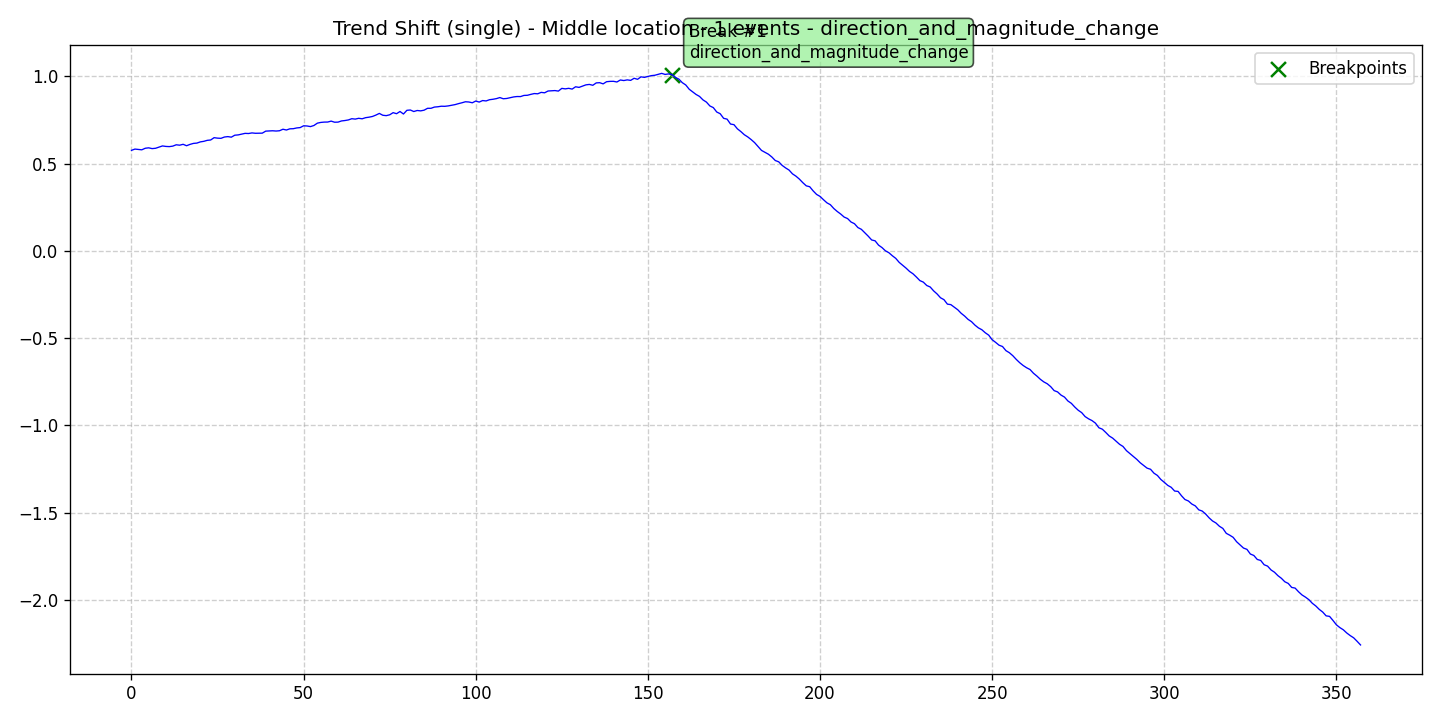

Values plotted in this chart, from the file beside it:
data, stationary, det_lin_up, det_lin_down, det_quad, det_cubic, det_exp, det_damped, stoc_trend, volatility, single_seas, multiple_seas, point_anom_single, point_anom_multi, collect_anom, context_anom, mean_shift, var_shift, trend_shift, date, is_break, is_anomaly, is_multi, location_beginning
0.5759, 0, 0, 0, 0, 0, 0, 0, 0, 0, 0, 0, 0, 0, 0, 0, 0, 0, 1, 2020-01-01, 0, 0, 0, 0
0.583, 0, 0, 0, 0, 0, 0, 0, 0, 0, 0, 0, 0, 0, 0, 0, 0, 0, 1, 2020-01-02, 0, 0, 0, 0
0.581, 0, 0, 0, 0, 0, 0, 0, 0, 0, 0, 0, 0, 0, 0, 0, 0, 0, 1, 2020-01-03, 0, 0, 0, 0
0.5789, 0, 0, 0, 0, 0, 0, 0, 0, 0, 0, 0, 0, 0, 0, 0, 0, 0, 1, 2020-01-04, 0, 0, 0, 0
0.5878, 0, 0, 0, 0, 0, 0, 0, 0, 0, 0, 0, 0, 0, 0, 0, 0, 0, 1, 2020-01-05, 0, 0, 0, 0
0.5902, 0, 0, 0, 0, 0, 0, 0, 0, 0, 0, 0, 0, 0, 0, 0, 0, 0, 1, 2020-01-06, 0, 0, 0, 0
0.5857, 0, 0, 0, 0, 0, 0, 0, 0, 0, 0, 0, 0, 0, 0, 0, 0, 0, 1, 2020-01-07, 0, 0, 0, 0
0.5876, 0, 0, 0, 0, 0, 0, 0, 0, 0, 0, 0, 0, 0, 0, 0, 0, 0, 1, 2020-01-08, 0, 0, 0, 0
0.5942, 0, 0, 0, 0, 0, 0, 0, 0, 0, 0, 0, 0, 0, 0, 0, 0, 0, 1, 2020-01-09, 0, 0, 0, 0
0.601, 0, 0, 0, 0, 0, 0, 0, 0, 0, 0, 0, 0, 0, 0, 0, 0, 0, 1, 2020-01-10, 0, 0, 0, 0
0.5982, 0, 0, 0, 0, 0, 0, 0, 0, 0, 0, 0, 0, 0, 0, 0, 0, 0, 1, 2020-01-11, 0, 0, 0, 0
0.5972, 0, 0, 0, 0, 0, 0, 0, 0, 0, 0, 0, 0, 0, 0, 0, 0, 0, 1, 2020-01-12, 0, 0, 0, 0
0.5999, 0, 0, 0, 0, 0, 0, 0, 0, 0, 0, 0, 0, 0, 0, 0, 0, 0, 1, 2020-01-13, 0, 0, 0, 0
0.6076, 0, 0, 0, 0, 0, 0, 0, 0, 0, 0, 0, 0, 0, 0, 0, 0, 0, 1, 2020-01-14, 0, 0, 0, 0
0.6053, 0, 0, 0, 0, 0, 0, 0, 0, 0, 0, 0, 0, 0, 0, 0, 0, 0, 1, 2020-01-15, 0, 0, 0, 0
0.6103, 0, 0, 0, 0, 0, 0, 0, 0, 0, 0, 0, 0, 0, 0, 0, 0, 0, 1, 2020-01-16, 0, 0, 0, 0
0.6022, 0, 0, 0, 0, 0, 0, 0, 0, 0, 0, 0, 0, 0, 0, 0, 0, 0, 1, 2020-01-17, 0, 0, 0, 0
0.6099, 0, 0, 0, 0, 0, 0, 0, 0, 0, 0, 0, 0, 0, 0, 0, 0, 0, 1, 2020-01-18, 0, 0, 0, 0
0.6156, 0, 0, 0, 0, 0, 0, 0, 0, 0, 0, 0, 0, 0, 0, 0, 0, 0, 1, 2020-01-19, 0, 0, 0, 0
0.6173, 0, 0, 0, 0, 0, 0, 0, 0, 0, 0, 0, 0, 0, 0, 0, 0, 0, 1, 2020-01-20, 0, 0, 0, 0
0.6242, 0, 0, 0, 0, 0, 0, 0, 0, 0, 0, 0, 0, 0, 0, 0, 0, 0, 1, 2020-01-21, 0, 0, 0, 0
0.6274, 0, 0, 0, 0, 0, 0, 0, 0, 0, 0, 0, 0, 0, 0, 0, 0, 0, 1, 2020-01-22, 0, 0, 0, 0
0.6331, 0, 0, 0, 0, 0, 0, 0, 0, 0, 0, 0, 0, 0, 0, 0, 0, 0, 1, 2020-01-23, 0, 0, 0, 0
0.6351, 0, 0, 0, 0, 0, 0, 0, 0, 0, 0, 0, 0, 0, 0, 0, 0, 0, 1, 2020-01-24, 0, 0, 0, 0
0.6483, 0, 0, 0, 0, 0, 0, 0, 0, 0, 0, 0, 0, 0, 0, 0, 0, 0, 1, 2020-01-25, 0, 0, 0, 0
0.6457, 0, 0, 0, 0, 0, 0, 0, 0, 0, 0, 0, 0, 0, 0, 0, 0, 0, 1, 2020-01-26, 0, 0, 0, 0
0.6446, 0, 0, 0, 0, 0, 0, 0, 0, 0, 0, 0, 0, 0, 0, 0, 0, 0, 1, 2020-01-27, 0, 0, 0, 0
0.6521, 0, 0, 0, 0, 0, 0, 0, 0, 0, 0, 0, 0, 0, 0, 0, 0, 0, 1, 2020-01-28, 0, 0, 0, 0
0.6544, 0, 0, 0, 0, 0, 0, 0, 0, 0, 0, 0, 0, 0, 0, 0, 0, 0, 1, 2020-01-29, 0, 0, 0, 0
0.6513, 0, 0, 0, 0, 0, 0, 0, 0, 0, 0, 0, 0, 0, 0, 0, 0, 0, 1, 2020-01-30, 0, 0, 0, 0
0.6624, 0, 0, 0, 0, 0, 0, 0, 0, 0, 0, 0, 0, 0, 0, 0, 0, 0, 1, 2020-01-31, 0, 0, 0, 0
0.6642, 0, 0, 0, 0, 0, 0, 0, 0, 0, 0, 0, 0, 0, 0, 0, 0, 0, 1, 2020-02-01, 0, 0, 0, 0
0.6688, 0, 0, 0, 0, 0, 0, 0, 0, 0, 0, 0, 0, 0, 0, 0, 0, 0, 1, 2020-02-02, 0, 0, 0, 0
0.6731, 0, 0, 0, 0, 0, 0, 0, 0, 0, 0, 0, 0, 0, 0, 0, 0, 0, 1, 2020-02-03, 0, 0, 0, 0
0.6722, 0, 0, 0, 0, 0, 0, 0, 0, 0, 0, 0, 0, 0, 0, 0, 0, 0, 1, 2020-02-04, 0, 0, 0, 0
0.6756, 0, 0, 0, 0, 0, 0, 0, 0, 0, 0, 0, 0, 0, 0, 0, 0, 0, 1, 2020-02-05, 0, 0, 0, 0
0.6735, 0, 0, 0, 0, 0, 0, 0, 0, 0, 0, 0, 0, 0, 0, 0, 0, 0, 1, 2020-02-06, 0, 0, 0, 0
0.6739, 0, 0, 0, 0, 0, 0, 0, 0, 0, 0, 0, 0, 0, 0, 0, 0, 0, 1, 2020-02-07, 0, 0, 0, 0
0.6743, 0, 0, 0, 0, 0, 0, 0, 0, 0, 0, 0, 0, 0, 0, 0, 0, 0, 1, 2020-02-08, 0, 0, 0, 0
0.6859, 0, 0, 0, 0, 0, 0, 0, 0, 0, 0, 0, 0, 0, 0, 0, 0, 0, 1, 2020-02-09, 0, 0, 0, 0
0.6867, 0, 0, 0, 0, 0, 0, 0, 0, 0, 0, 0, 0, 0, 0, 0, 0, 0, 1, 2020-02-10, 0, 0, 0, 0
0.6879, 0, 0, 0, 0, 0, 0, 0, 0, 0, 0, 0, 0, 0, 0, 0, 0, 0, 1, 2020-02-11, 0, 0, 0, 0
0.6864, 0, 0, 0, 0, 0, 0, 0, 0, 0, 0, 0, 0, 0, 0, 0, 0, 0, 1, 2020-02-12, 0, 0, 0, 0
0.688, 0, 0, 0, 0, 0, 0, 0, 0, 0, 0, 0, 0, 0, 0, 0, 0, 0, 1, 2020-02-13, 0, 0, 0, 0
0.6967, 0, 0, 0, 0, 0, 0, 0, 0, 0, 0, 0, 0, 0, 0, 0, 0, 0, 1, 2020-02-14, 0, 0, 0, 0
0.6922, 0, 0, 0, 0, 0, 0, 0, 0, 0, 0, 0, 0, 0, 0, 0, 0, 0, 1, 2020-02-15, 0, 0, 0, 0
0.699, 0, 0, 0, 0, 0, 0, 0, 0, 0, 0, 0, 0, 0, 0, 0, 0, 0, 1, 2020-02-16, 0, 0, 0, 0
0.6998, 0, 0, 0, 0, 0, 0, 0, 0, 0, 0, 0, 0, 0, 0, 0, 0, 0, 1, 2020-02-17, 0, 0, 0, 0
0.7041, 0, 0, 0, 0, 0, 0, 0, 0, 0, 0, 0, 0, 0, 0, 0, 0, 0, 1, 2020-02-18, 0, 0, 0, 0
0.7062, 0, 0, 0, 0, 0, 0, 0, 0, 0, 0, 0, 0, 0, 0, 0, 0, 0, 1, 2020-02-19, 0, 0, 0, 0
0.7164, 0, 0, 0, 0, 0, 0, 0, 0, 0, 0, 0, 0, 0, 0, 0, 0, 0, 1, 2020-02-20, 0, 0, 0, 0
0.7153, 0, 0, 0, 0, 0, 0, 0, 0, 0, 0, 0, 0, 0, 0, 0, 0, 0, 1, 2020-02-21, 0, 0, 0, 0
0.7118, 0, 0, 0, 0, 0, 0, 0, 0, 0, 0, 0, 0, 0, 0, 0, 0, 0, 1, 2020-02-22, 0, 0, 0, 0
0.7181, 0, 0, 0, 0, 0, 0, 0, 0, 0, 0, 0, 0, 0, 0, 0, 0, 0, 1, 2020-02-23, 0, 0, 0, 0
0.7316, 0, 0, 0, 0, 0, 0, 0, 0, 0, 0, 0, 0, 0, 0, 0, 0, 0, 1, 2020-02-24, 0, 0, 0, 0
0.7357, 0, 0, 0, 0, 0, 0, 0, 0, 0, 0, 0, 0, 0, 0, 0, 0, 0, 1, 2020-02-25, 0, 0, 0, 0
0.7376, 0, 0, 0, 0, 0, 0, 0, 0, 0, 0, 0, 0, 0, 0, 0, 0, 0, 1, 2020-02-26, 0, 0, 0, 0
0.7379, 0, 0, 0, 0, 0, 0, 0, 0, 0, 0, 0, 0, 0, 0, 0, 0, 0, 1, 2020-02-27, 0, 0, 0, 0
0.7432, 0, 0, 0, 0, 0, 0, 0, 0, 0, 0, 0, 0, 0, 0, 0, 0, 0, 1, 2020-02-28, 0, 0, 0, 0
0.7369, 0, 0, 0, 0, 0, 0, 0, 0, 0, 0, 0, 0, 0, 0, 0, 0, 0, 1, 2020-02-29, 0, 0, 0, 0
... 298 more rows
